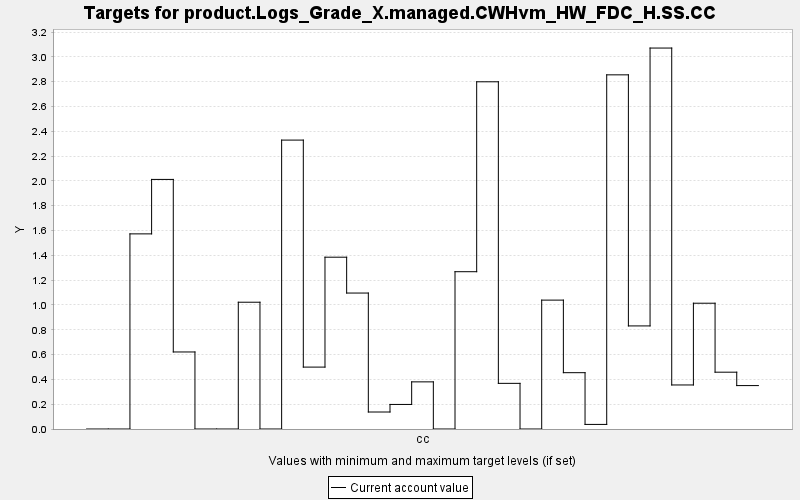

The table this chart was drawn from, first rows:
TARGET, PERIOD, YEAR, PERIODWIDTH, MINIMUM, MAXIMUM, MINWEIGHT, MAXWEIGHT, CURRENT, SUMMARY
product.Logs_Grade_X.managed.CWHvm_HW_FD…, 0, 0, 10.0, 0.0, 10000, 1.0, 1.0, 0.0, 0.0
product.Logs_Grade_X.managed.CWHvm_HW_FD…, 1, 10, 10.0, 0.0, 10000, 1.0, 1.0, 0.0, 0.0
product.Logs_Grade_X.managed.CWHvm_HW_FD…, 2, 20, 10.0, 0.0, 10000, 1.0, 1.0, 1.573, 0.0
product.Logs_Grade_X.managed.CWHvm_HW_FD…, 3, 30, 10.0, 0.0, 10000, 1.0, 1.0, 2.012, 0.0
product.Logs_Grade_X.managed.CWHvm_HW_FD…, 4, 40, 10.0, 0.0, 10000, 1.0, 1.0, 0.621, 0.0
product.Logs_Grade_X.managed.CWHvm_HW_FD…, 5, 50, 10.0, 0.0, 10000, 1.0, 1.0, 0.0, 0.0
product.Logs_Grade_X.managed.CWHvm_HW_FD…, 6, 60, 10.0, 0.0, 10000, 1.0, 1.0, 0.0, 0.0
product.Logs_Grade_X.managed.CWHvm_HW_FD…, 7, 70, 10.0, 0.0, 10000, 1.0, 1.0, 1.022, 0.0
product.Logs_Grade_X.managed.CWHvm_HW_FD…, 8, 80, 10.0, 0.0, 10000, 1.0, 1.0, 0.0, 0.0
product.Logs_Grade_X.managed.CWHvm_HW_FD…, 9, 90, 10.0, 0.0, 10000, 1.0, 1.0, 2.329, 0.0
product.Logs_Grade_X.managed.CWHvm_HW_FD…, 10, 100, 10.0, 0.0, 10000, 1.0, 1.0, 0.499, 0.0
product.Logs_Grade_X.managed.CWHvm_HW_FD…, 11, 110, 10.0, 0.0, 10000, 1.0, 1.0, 1.385, 0.0
product.Logs_Grade_X.managed.CWHvm_HW_FD…, 12, 120, 10.0, 0.0, 10000, 1.0, 1.0, 1.096, 0.0
product.Logs_Grade_X.managed.CWHvm_HW_FD…, 13, 130, 10.0, 0.0, 10000, 1.0, 1.0, 0.137, 0.0
product.Logs_Grade_X.managed.CWHvm_HW_FD…, 14, 140, 10.0, 0.0, 10000, 1.0, 1.0, 0.198, 0.0
product.Logs_Grade_X.managed.CWHvm_HW_FD…, 15, 150, 10.0, 0.0, 10000, 1.0, 1.0, 0.38, 0.0
product.Logs_Grade_X.managed.CWHvm_HW_FD…, 16, 160, 10.0, 0.0, 10000, 1.0, 1.0, 0.0, 0.0
product.Logs_Grade_X.managed.CWHvm_HW_FD…, 17, 170, 10.0, 0.0, 10000, 1.0, 1.0, 1.268, 0.0
product.Logs_Grade_X.managed.CWHvm_HW_FD…, 18, 180, 10.0, 0.0, 10000, 1.0, 1.0, 2.799, 0.0
product.Logs_Grade_X.managed.CWHvm_HW_FD…, 19, 190, 10.0, 0.0, 10000, 1.0, 1.0, 0.368, 0.0
product.Logs_Grade_X.managed.CWHvm_HW_FD…, 20, 200, 10.0, 0.0, 10000, 1.0, 1.0, 0.0, 0.0
product.Logs_Grade_X.managed.CWHvm_HW_FD…, 21, 210, 10.0, 0.0, 10000, 1.0, 1.0, 1.039, 0.0
product.Logs_Grade_X.managed.CWHvm_HW_FD…, 22, 220, 10.0, 0.0, 10000, 1.0, 1.0, 0.454, 0.0
product.Logs_Grade_X.managed.CWHvm_HW_FD…, 23, 230, 10.0, 0.0, 10000, 1.0, 1.0, 0.037, 0.0
product.Logs_Grade_X.managed.CWHvm_HW_FD…, 24, 240, 10.0, 0.0, 10000, 1.0, 1.0, 2.855, 0.0
product.Logs_Grade_X.managed.CWHvm_HW_FD…, 25, 250, 10.0, 0.0, 10000, 1.0, 1.0, 0.831, 0.0
product.Logs_Grade_X.managed.CWHvm_HW_FD…, 26, 260, 10.0, 0.0, 10000, 1.0, 1.0, 3.071, 0.0
product.Logs_Grade_X.managed.CWHvm_HW_FD…, 27, 270, 10.0, 0.0, 10000, 1.0, 1.0, 0.355, 0.0
product.Logs_Grade_X.managed.CWHvm_HW_FD…, 28, 280, 10.0, 0.0, 10000, 1.0, 1.0, 1.014, 0.0
product.Logs_Grade_X.managed.CWHvm_HW_FD…, 29, 290, 10.0, 0.0, 10000, 1.0, 1.0, 0.458, 0.0
product.Logs_Grade_X.managed.CWHvm_HW_FD…, 30, 300, 10.0, 0.0, 10000, 1.0, 1.0, 0.35, 0.0
